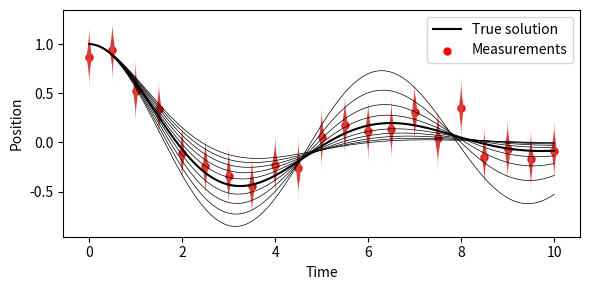

Source code (Python): (Note: this script raises an exception after producing the figure.)
import numpy as np
from scipy.integrate import solve_ivp
import matplotlib.pyplot as plt
import scipy.stats as stats
"""
Use Bayesian methods to compare two different discretization schemes for the 
damped oscillator ODE, given by:

    m*x''(t) + k*x(t) + gma*x'(t) = f(t)
    x(0)  = x0
    x'(0) = v0

where x(t) is the position, x'(t) is the velocity, k is the spring constant, 
gma is the damping coefficient, and f(t) is the external force. Written as 
a system of first-order ODEs, we have:

    y'(t) = F(t, y(t)), y(0) = y0

where y(t) = [x(t), x'(t)] and F(t, y) = [y2(t), 1/m*(f(t) - gma*y2(t) - k*y1(t))].

We assume that gma is a uniform discrete random variable with ten possible values, 
1, ..., 10. All other parameters are known. We wish to compare two different
discretization schemes for the ODE, one using the Forward Euler method and the
other using the trapzoidal rule, using the same time step h. 

(i) The Forward Euler is given by:  

    y_n+1 = y_n + h*F(t_n, y_n)

(ii) The trapezoidal rule is given by:

    y_n+1 = y_n + h/2*[F(t_n, y_n) + F(t_n+1, y_n + h*F(t_n, y_n))]

*Measurements*

We assume that we have noisy measurements of the position x(t) 
subject to independent, Gaussian measurement error with standard deviation 
sigma. We compute the reference position by means a fine-grained solution of 
the ODE. The measurements are taken at times t_meas.


"""
def forward_euler(t, y0, k, gma, m, f):
    """
    Forward Euler discretization of the damped oscillator ODE

    Inputs:

        t: time discretization

        y0: initial conditions

        k: spring constant

        gma: damping coefficient

        m: mass

        f: external force

    Outputs:

        y: solution of the ODE at the time points t.
    """
    nt = len(t)  # number of time steps
    n = len(y0)  # number of states
    
    # Trivial case: return initial condition
    if nt <= 1:
        return np.array(y0, ndmin=2)
    
    y = np.zeros((nt, n))  # initialize the solution
    y[0,:] = y0
    for i in range(nt-1):
        dt = t[i+1] - t[i]
        F_now = damped_oscillator(t[i], y[i,:], k, gma, m, f)
        y[i+1,:] = y[i,:] + dt*np.array(F_now)
    return y

def trapezoidal_rule(t, y0, k, gma, m, f):
    """
    Trapezoidal rule discretization of the damped oscillator ODE

    Inputs:

        t: time discretization

        y0: initial conditions

        k: spring constant

        gma: damping coefficient

        m: mass

        f: external force

    Outputs:

        y: solution of the ODE at the time points t.
    """
    nt = len(t)  # number of time steps
    # Trivial case: return initial condition
    if nt <= 1:
        return np.array(y0, ndmin=2)
    
    n = len(y0)  # number of states
    y = np.zeros((nt, n))  # initialize the solution
    y[0,:] = y0
    for i in range(nt-1):
        dt = t[i+1] - t[i]
        F_now = damped_oscillator(t[i], y[i,:], k, gma, m, f)
        F_next = damped_oscillator(t[i+1], y[i,:] + dt*np.array(F_now), k, gma, m, f)
        y[i+1,:] = y[i,:] + dt/2*(np.array(F_now) + np.array(F_next))

    return y


def damped_oscillator(t, y, k, gma, m, f):
    """
    The right-hand side of the damped oscillator ODE
    """
    x, p = y[0], y[1]
    
    dxdt = p
    dpdt = 1/m*(f(t) - gma*p - k*x)

    return [dxdt, dpdt]


# Initial conditions
y0 = [1.0, 0.0]

# System parameters
k = 1  # Spring constant
m = 1 # Mass
f = lambda t: 0  # External force
gmas = np.linspace(0.1, 1.0, 10)  # random damping coefficient
n_gam = len(gmas)  # number of damping coefficients
# Final time 
T = 10


#
# Plot all realization of the damped oscillator
# 
fig, ax = plt.subplots()
fig.set_size_inches(6, 3)
t = np.linspace(0, 10, 1000)  # resolution of the reference solution

# Solve the ODE for each value of gma
for gma in gmas:
    y = solve_ivp(damped_oscillator, [0,T], y0, args=(k, gma, m, f), dense_output=True).sol 
    ax.plot(t, y(t)[0], linewidth=0.5, color='black')
ax.set_xlabel('Time')
ax.set_ylabel('Position')

# Compute the reference (true) solution
gma_true = 0.5
y_true = solve_ivp(damped_oscillator, [0,T],y0, args=(k, gma_true, m, f), dense_output=True).sol
ax.plot(t, y_true(t)[0], linewidth=1.5, color='black', label='True solution')

#
# Measurements
#
# Time discretization
n_meas = 21  # number of measurements
t_meas = np.linspace(0, 10, n_meas)  # resolution of the measurements
sgm = 0.1  # standard deviation of the measurement noise
y_meas = y_true(t_meas)[0] + np.random.normal(0, sgm, n_meas)
ax.scatter(t_meas, y_meas, color='red', s=25, label='Measurements')

# Plot violin plot around measurements
data = [y_meas[i] + np.random.normal(0, sgm, 1000) for i in range(n_meas)]
vps = ax.violinplot(data, positions=t_meas, widths=0.1, showmeans=False, showextrema=False, 
                    showmedians=False)
for vp in vps['bodies']:
    vp.set_facecolor('#D43F3A')
    vp.set_alpha(1)
plt.legend()
#plt.grid()
plt.tight_layout()
plt.savefig('/home/<user>/Dropbox/work/research/projects/bayesian_model_selection/notes/figs/ex01_samples_plus_measurements.pdf')
#plt.show()


# Time step for the discretization schemes
refinement = 1  # number of time steps between successive measurements
n_disc = refinement*(n_meas-1)  # number of time steps chosen relative to measurement frequency (for convenience)
dt = T/n_disc # time step
t_disc = np.linspace(0, T, n_disc+1)  # time discretization

# Solve the ODE using the Forward Euler method
y_fe = forward_euler(t_disc, y0, k, gma_true, m, f)

# Solve the ODE using the trapezoidal rule
y_tr = trapezoidal_rule(t_disc, y0, k, gma_true, m, f)

# Plot the solutions
fig, ax = plt.subplots()
fig.set_size_inches(6, 3)
plt.plot(t_disc, y_fe[:,0], '.-', label='Forward Euler')
plt.plot(t_disc, y_tr[:,0], '.-',label='Trapezoidal rule')
plt.plot(t, y_true(t)[0], label='True solution')
plt.scatter(t_meas, y_meas, color='red', s=25, label='Measurements')
plt.grid()
plt.xlabel('Time')
plt.ylabel('Position')  
#plt.title('True Damping Coefficient Value: {}'.format(gma_true))
plt.legend()
fig.tight_layout()
plt.savefig('/home/<user>/Dropbox/work/research/projects/bayesian_model_selection/notes/figs/ex01_true_solution_and_approximation.pdf')
# Compute the model evidence based on the measurements
#
# 
#
# Evidence recomputed at every measurement
Z_cum_trap = np.zeros(n_meas) # Trapezoidal rule
Z_cum_fe = np.zeros(n_meas)  # Forward Euler

# Evidence computed using by updating formula
Z_up_trap = np.zeros(n_meas) # Trapezoidal rule
Z_up_fe = np.zeros(n_meas) # Forward Euler

# Likelihoods of the measurements given the discretization schemes
log_l_fe = np.zeros((n_meas,n_gam))  # Forward Euler
log_l_trap = np.zeros((n_meas,n_gam))  # Trapezoidal rule
for i in range(n_meas):
    #
    # Iterate over the measurements
    #
    Z_fe_sum = 0
    Z_tr_sum = 0
    for j,gma in enumerate(gmas):
        #
        # Iterate over the damping coefficients
        # 
        # Use forward Euler to compute the solution
        y_fe = forward_euler(t_disc[:i*refinement+1], y0, k, gma, m, f)
        y_tr = trapezoidal_rule(t_disc[:i*refinement+1], y0, k, gma, m, f)

        # Extract the times corresponding to the measurements
        idx = np.arange(0, i*refinement+1, refinement)
        
        # Evaluate model outputs at the measurement times
        y_model_fe = y_fe[idx,0]
        y_model_tr = y_tr[idx,0]

        # Update the sum of the evidence at the current value of gma
        Z_fe_sum += stats.multivariate_normal.pdf(y_model_fe, y_meas[:i+1], sgm*np.eye(i+1))
        Z_tr_sum += stats.multivariate_normal.pdf(y_model_tr, y_meas[:i+1], sgm*np.eye(i+1))
    
        # Compute the cumulative likelihood of the measurements given the discretization schemes for each gma
        
        if i == 0:
            print('i:',i)
            # Initialize the likelihoods
            print(y_model_fe[-1], y_meas[i])
            print(stats.norm.pdf(y_model_fe[-1], y_meas[i], sgm))
            print('verifying log-likelihood calculation')
            print(np.abs(stats.norm.pdf(y_model_tr[-1], y_meas[i], sgm)-np.exp(stats.norm.logpdf(y_model_tr[-1], y_meas[i], sgm))))

            log_l_fe[i,j] = stats.norm.logpdf(y_model_fe[-1], y_meas[i], sgm)
            log_l_trap[i,j] = stats.norm.logpdf(y_model_tr[-1], y_meas[i], sgm)
        else:
            # Update the likelihoods
            #print('j:',j)
            #print(y_model_fe[-1], y_meas[i])
            log_l_fe[i,j] = log_l_fe[i-1,j] + stats.norm.logpdf(y_model_fe[-1], y_meas[i], sgm)
            log_l_trap[i,j] = log_l_trap[i-1,j] + stats.norm.logpdf(y_model_tr[-1], y_meas[i], sgm)
            
    # Compute the cumulative evidence
    Z_cum_fe[i] = Z_fe_sum/len(gmas)
    Z_cum_trap[i] = Z_tr_sum/len(gmas)

    # Compute the evidence using the updating formula
    Z_up_fe[i] = np.sum(np.exp(log_l_fe[i,:]))/n_gam
    Z_up_trap[i] = np.sum(np.exp(log_l_trap[i,:]))/n_gam

# Plot the model evidence as a function of measurement time
fig, ax = plt.subplots(2,1)
fig.set_size_inches(6, 6)
ax[0].plot(t_meas, Z_cum_fe, '.-', label='Forward Euler')
ax[0].plot(t_meas, Z_cum_trap, '.-', label='Trapezoidal rule')
#ax[0].plot(t_meas, Z_up_fe, '--', label='Forward Euler (updating)')
#ax[0].plot(t_meas, Z_up_trap, '--', label='Trapezoidal rule (updating)')
ax[0].grid()
ax[0].set_xlabel('Measurement time')
ax[0].set_ylabel('Model evidence')
ax[0].legend()

ax[1].plot(t_meas,Z_cum_trap/Z_cum_fe, '.-', label='Trapezoidal rule/Forward Euler')
ax[1].grid()
ax[1].set_xlabel('Measurement time')
ax[1].set_ylabel('Bayes factor')
ax[1].legend()
plt.tight_layout()
fig.savefig('/home/<user>/Dropbox/work/research/projects/bayesian_model_selection/notes/figs/ex01_model_evidence.pdf')




# Compute the likelihood of the measurements given the discretization schemes
